Image classification data set "dataset_cleaned" (Diogo-Rodriigues/AP_Modulo2 on GitHub). Class labels (4): biliary leaks, lithiasis, normal, stricture.

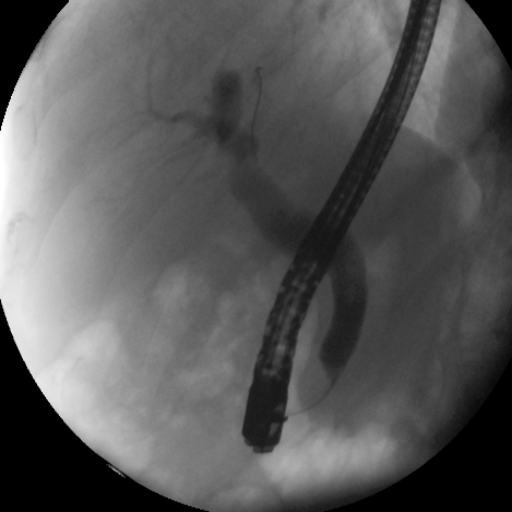
Label: stricture

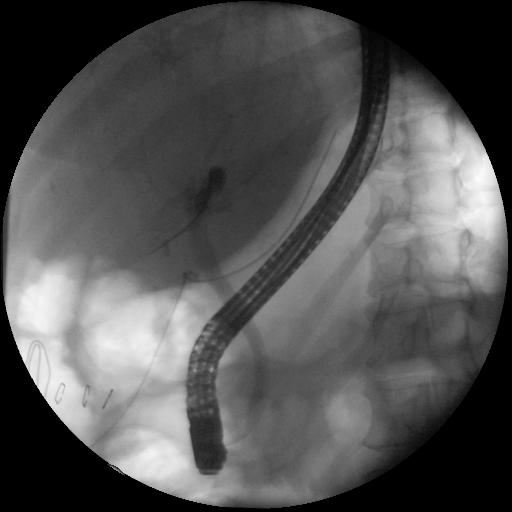
Label: normal

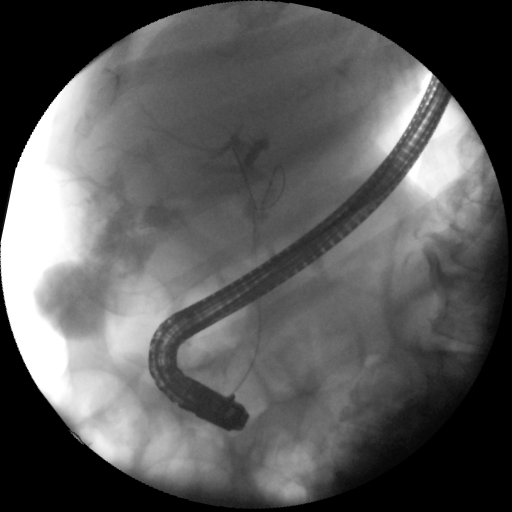
Label: biliary leaks

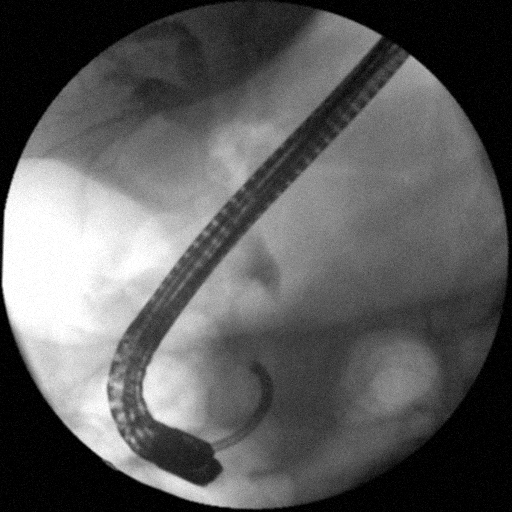
Label: lithiasis

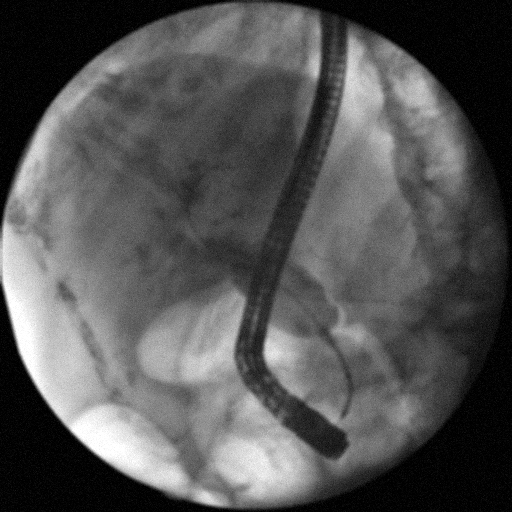
Label: stricture

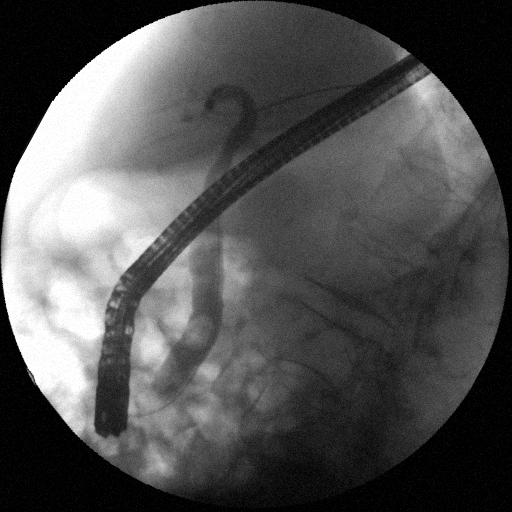
Label: lithiasis
